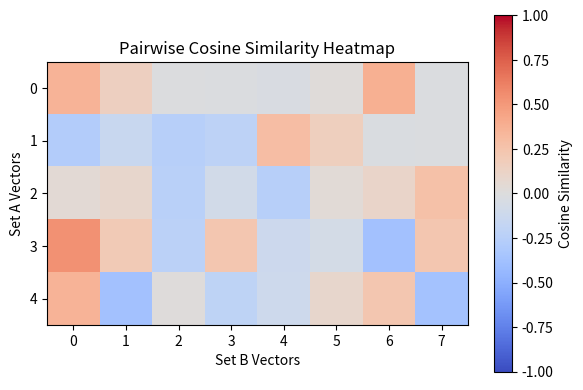

Reproduce this figure in Python.
import numpy as np
import matplotlib.pyplot as plt

print(f"NumPy Version: {np.__version__}")

tokens = np.zeros((2, 4, 3))
bias = np.array([10.0, 20.0, 30.0])
result = tokens + bias
print("Tokens shape:", tokens.shape)
print("Bias shape:", bias.shape)
print("Broadcast Result shape:", result.shape)
print("Sample slice (batch 0, token 0):", result[0, 0])

def vectorized_softmax(logits: np.ndarray, axis: int = -1) -> np.ndarray:
    shift_logits = logits - np.max(logits, axis=axis, keepdims=True)
    exp_logits = np.exp(shift_logits)
    return exp_logits / np.sum(exp_logits, axis=axis, keepdims=True)

sample_logits = np.array([[1000.0, 1001.0, 1002.0], [1.0, 2.0, 3.0]])
probs = vectorized_softmax(sample_logits)
print("Probabilities:\n", probs)
print("Row sums (must equal 1.0):", probs.sum(axis=-1))

def pairwise_cosine_similarity(A: np.ndarray, B: np.ndarray, eps: float = 1e-8) -> np.ndarray:
    dot = A @ B.T
    norm_A = np.linalg.norm(A, axis=1, keepdims=True)
    norm_B = np.linalg.norm(B, axis=1, keepdims=True).T
    return dot / (norm_A * norm_B + eps)

np.random.seed(42)
embeddings_A = np.random.randn(5, 16)
embeddings_B = np.random.randn(8, 16)
sim_matrix = pairwise_cosine_similarity(embeddings_A, embeddings_B)

plt.figure(figsize=(6, 4), dpi=100)
plt.imshow(sim_matrix, cmap="coolwarm", vmin=-1.0, vmax=1.0)
plt.colorbar(label="Cosine Similarity")
plt.xlabel("Set B Vectors")
plt.ylabel("Set A Vectors")
plt.title("Pairwise Cosine Similarity Heatmap")
plt.tight_layout()
plt.show()
print("✅ Module 02 notebook executed successfully!")
